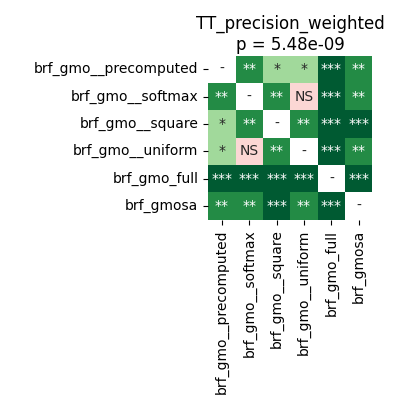

Values plotted in this chart, from the file beside it:
	brf_gmo__precomputed	brf_gmo__softmax	brf_gmo__square	brf_gmo__uniform	brf_gmo_full	brf_gmosa
brf_gmo__precomputed	1.0	0.00437	0.02675	0.02468	0.0001526	0.001431
brf_gmo__softmax	0.00437	1.0	0.001431	0.2342	0.0001526	0.001678
brf_gmo__square	0.02675	0.001431	1.0	0.005226	0.0001526	0.0003815
brf_gmo__uniform	0.02468	0.2342	0.005226	1.0	0.0001831	0.003204
brf_gmo_full	0.0001526	0.0001526	0.0001526	0.0001831	1.0	0.0001831
brf_gmosa	0.001431	0.001678	0.0003815	0.003204	0.0001831	1.0
